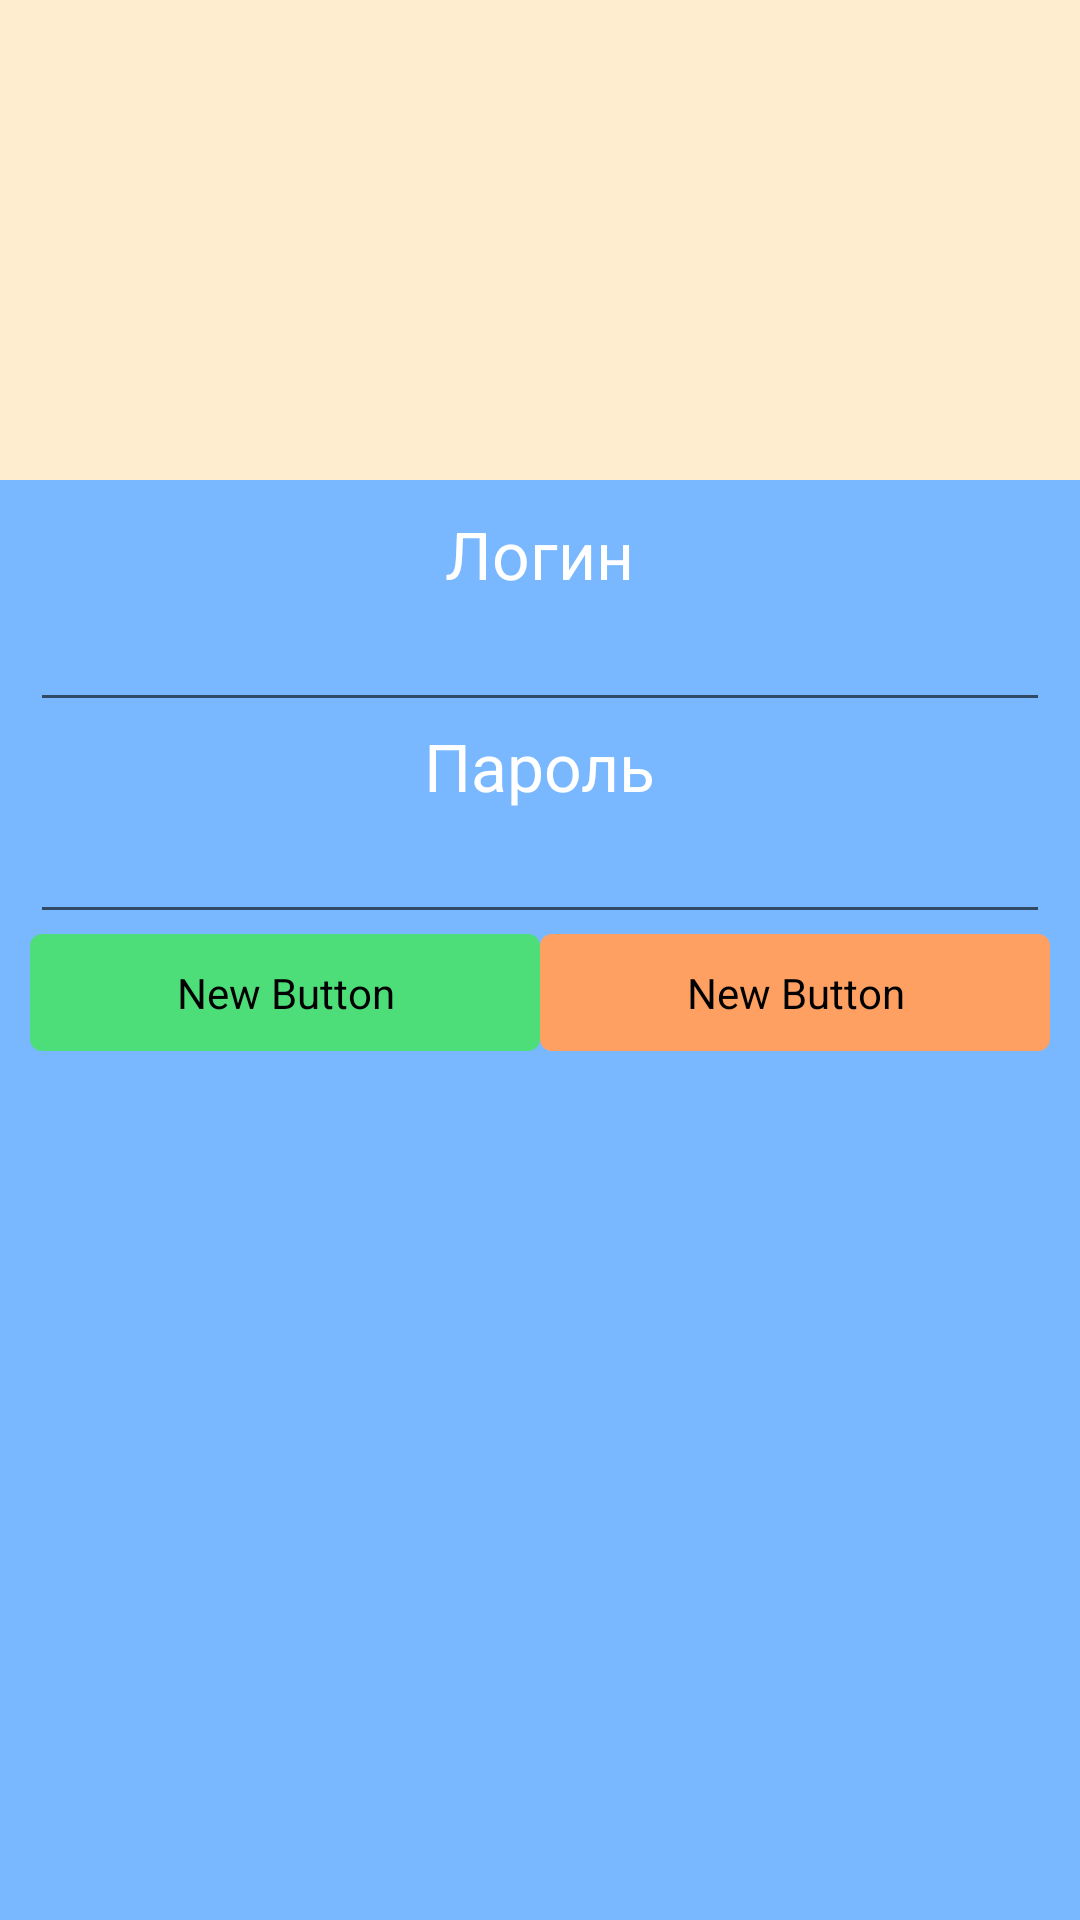

Produce the Android XML layout that renders to this screen, including the resource entries it uses.
<!-- AndroidManifest.xml: application theme AppTheme -->
<!-- res/layout/activity_login.xml -->
<LinearLayout xmlns:android="http://schemas.android.com/apk/res/android"
    xmlns:tools="http://schemas.android.com/tools"
    android:layout_width="match_parent"
    android:layout_height="match_parent"
    tools:context=".LoginActivity"
    android:orientation="vertical"
    android:background="#ffffedcf">


    <LinearLayout
        android:orientation="vertical"
        android:layout_width="match_parent"
        android:layout_height="match_parent"
        android:layout_weight="3">
    </LinearLayout>

    <LinearLayout
        android:orientation="vertical"
        android:layout_width="match_parent"
        android:layout_height="match_parent"
        android:layout_weight="1"
        android:background="#ff79b8ff"
        android:padding="10dp">


        <TextView
            android:layout_width="wrap_content"
            android:layout_height="wrap_content"
            android:textAppearance="?android:attr/textAppearanceLarge"
            android:text="@string/txtLogin"
            android:id="@+id/txtLogin"
            android:layout_gravity="center_horizontal"
            android:textColor="#ffffffff" />

        <EditText
            android:layout_width="match_parent"
            android:layout_height="wrap_content"
            android:id="@+id/txtLogin"
            android:layout_row="0"
            android:layout_column="0" />

        <TextView
            android:layout_width="wrap_content"
            android:layout_height="wrap_content"
            android:textAppearance="?android:attr/textAppearanceLarge"
            android:text="@string/txtPassword"
            android:id="@+id/txtPassword"
            android:layout_gravity="center_horizontal"
            android:textColor="#ffffffff" />

        <EditText
            android:layout_width="match_parent"
            android:layout_height="wrap_content"
            android:id="@+id/editText2"
            android:layout_row="1"
            android:layout_column="0" />

        <LinearLayout
            android:orientation="horizontal"
            android:layout_width="match_parent"
            android:layout_height="wrap_content">

            <Button
                android:layout_width="wrap_content"
                android:layout_height="wrap_content"
                android:text="New Button"
                android:id="@+id/button"
                android:layout_weight="1"
                style="@style/LoginBtn"/>

            <Button
                android:layout_width="wrap_content"
                android:layout_height="wrap_content"
                android:text="New Button"
                android:id="@+id/button2"
                android:layout_weight="1"
                android:padding="10dp"
                style="@style/PasswordBtn"/>
        </LinearLayout>

        <WebView
            android:layout_width="fill_parent"
            android:layout_height="fill_parent"
            android:id="@+id/webView"
            android:visibility="gone" />

    </LinearLayout>
</LinearLayout>
<!-- resources referenced by this layout -->
<resources>
  <string name="txtLogin">Логин</string>
  <string name="txtPassword">Пароль</string>
  <style name="LoginBtn" parent="@android:style/Widget.Button">
          <item name="android:background">@drawable/login_btn</item>
          <item name="android:padding">10dp</item>
      </style>
  <style name="PasswordBtn" parent="@android:style/Widget.Button">
          <item name="android:background">@drawable/password_btn</item>
          <item name="android:padding">10dp</item>
      </style>
  <style name="AppTheme" parent="Theme.AppCompat.Light.DarkActionBar">
          <item name="android:buttonStyle">@style/LoginBtn</item>
      </style>
  <!-- drawable login_btn (drawable) -->
  <?xml version="1.0" encoding="utf-8"?>
  <selector xmlns:android="http://schemas.android.com/apk/res/android">
  
      <item android:drawable="@drawable/login_btn_normal"></item>
      <item android:drawable="@drawable/login_btn_focused" android:state_focused="true"></item>
      <item android:drawable="@drawable/login_btn_pressed" android:state_pressed="true"></item>
  
  </selector>
  <!-- drawable password_btn (drawable) -->
  <?xml version="1.0" encoding="utf-8"?>
  <selector xmlns:android="http://schemas.android.com/apk/res/android">
  
      <item android:drawable="@drawable/password_btn_normal"></item>
      <item android:drawable="@drawable/password_btn_focused" android:state_focused="true"></item>
      <item android:drawable="@drawable/password_btn_pressed" android:state_pressed="true"></item>
  
  </selector>
  <!-- drawable login_btn_normal (drawable) -->
  <?xml version="1.0" encoding="utf-8"?>
  <shape xmlns:android="http://schemas.android.com/apk/res/android" android:shape="rectangle">
  
      <corners android:radius="12px"/>
      <solid android:color="#8626FF00"/>
  
  </shape>
  <!-- drawable login_btn_focused (drawable) -->
  <?xml version="1.0" encoding="utf-8"?>
  <shape xmlns:android="http://schemas.android.com/apk/res/android" android:shape="rectangle">
  
      <corners android:radius="12px"/>
      <solid android:color="#8626FF50"/>
  
  </shape>
  <!-- drawable login_btn_pressed (drawable) -->
  <?xml version="1.0" encoding="utf-8"?>
  <shape xmlns:android="http://schemas.android.com/apk/res/android" android:shape="rectangle">
  
      <corners android:radius="12px"/>
      <solid android:color="#bb137f26"/>
      <stroke android:width="5px"
          android:color="#8626Fe00"/>
  
  </shape>
  <!-- drawable password_btn_normal (drawable) -->
  <?xml version="1.0" encoding="utf-8"?>
  <shape xmlns:android="http://schemas.android.com/apk/res/android" android:shape="rectangle">
  
      <corners android:radius="12px"/>
      <solid android:color="#FFFFA063"/>
  
  </shape>
  <!-- drawable password_btn_focused (drawable) -->
  <?xml version="1.0" encoding="utf-8"?>
  <shape xmlns:android="http://schemas.android.com/apk/res/android" android:shape="rectangle">
  
      <corners android:radius="12px"/>
      <solid android:color="#FFD98C52"/>
  
  </shape>
  <!-- drawable password_btn_pressed (drawable) -->
  <?xml version="1.0" encoding="utf-8"?>
  <shape xmlns:android="http://schemas.android.com/apk/res/android" android:shape="rectangle">
  
      <corners android:radius="12px"/>
      <solid android:color="#d59a613b"/>
      <stroke android:width="5px"
          android:color="#FFFFA063"/>
  
  </shape>
</resources>
